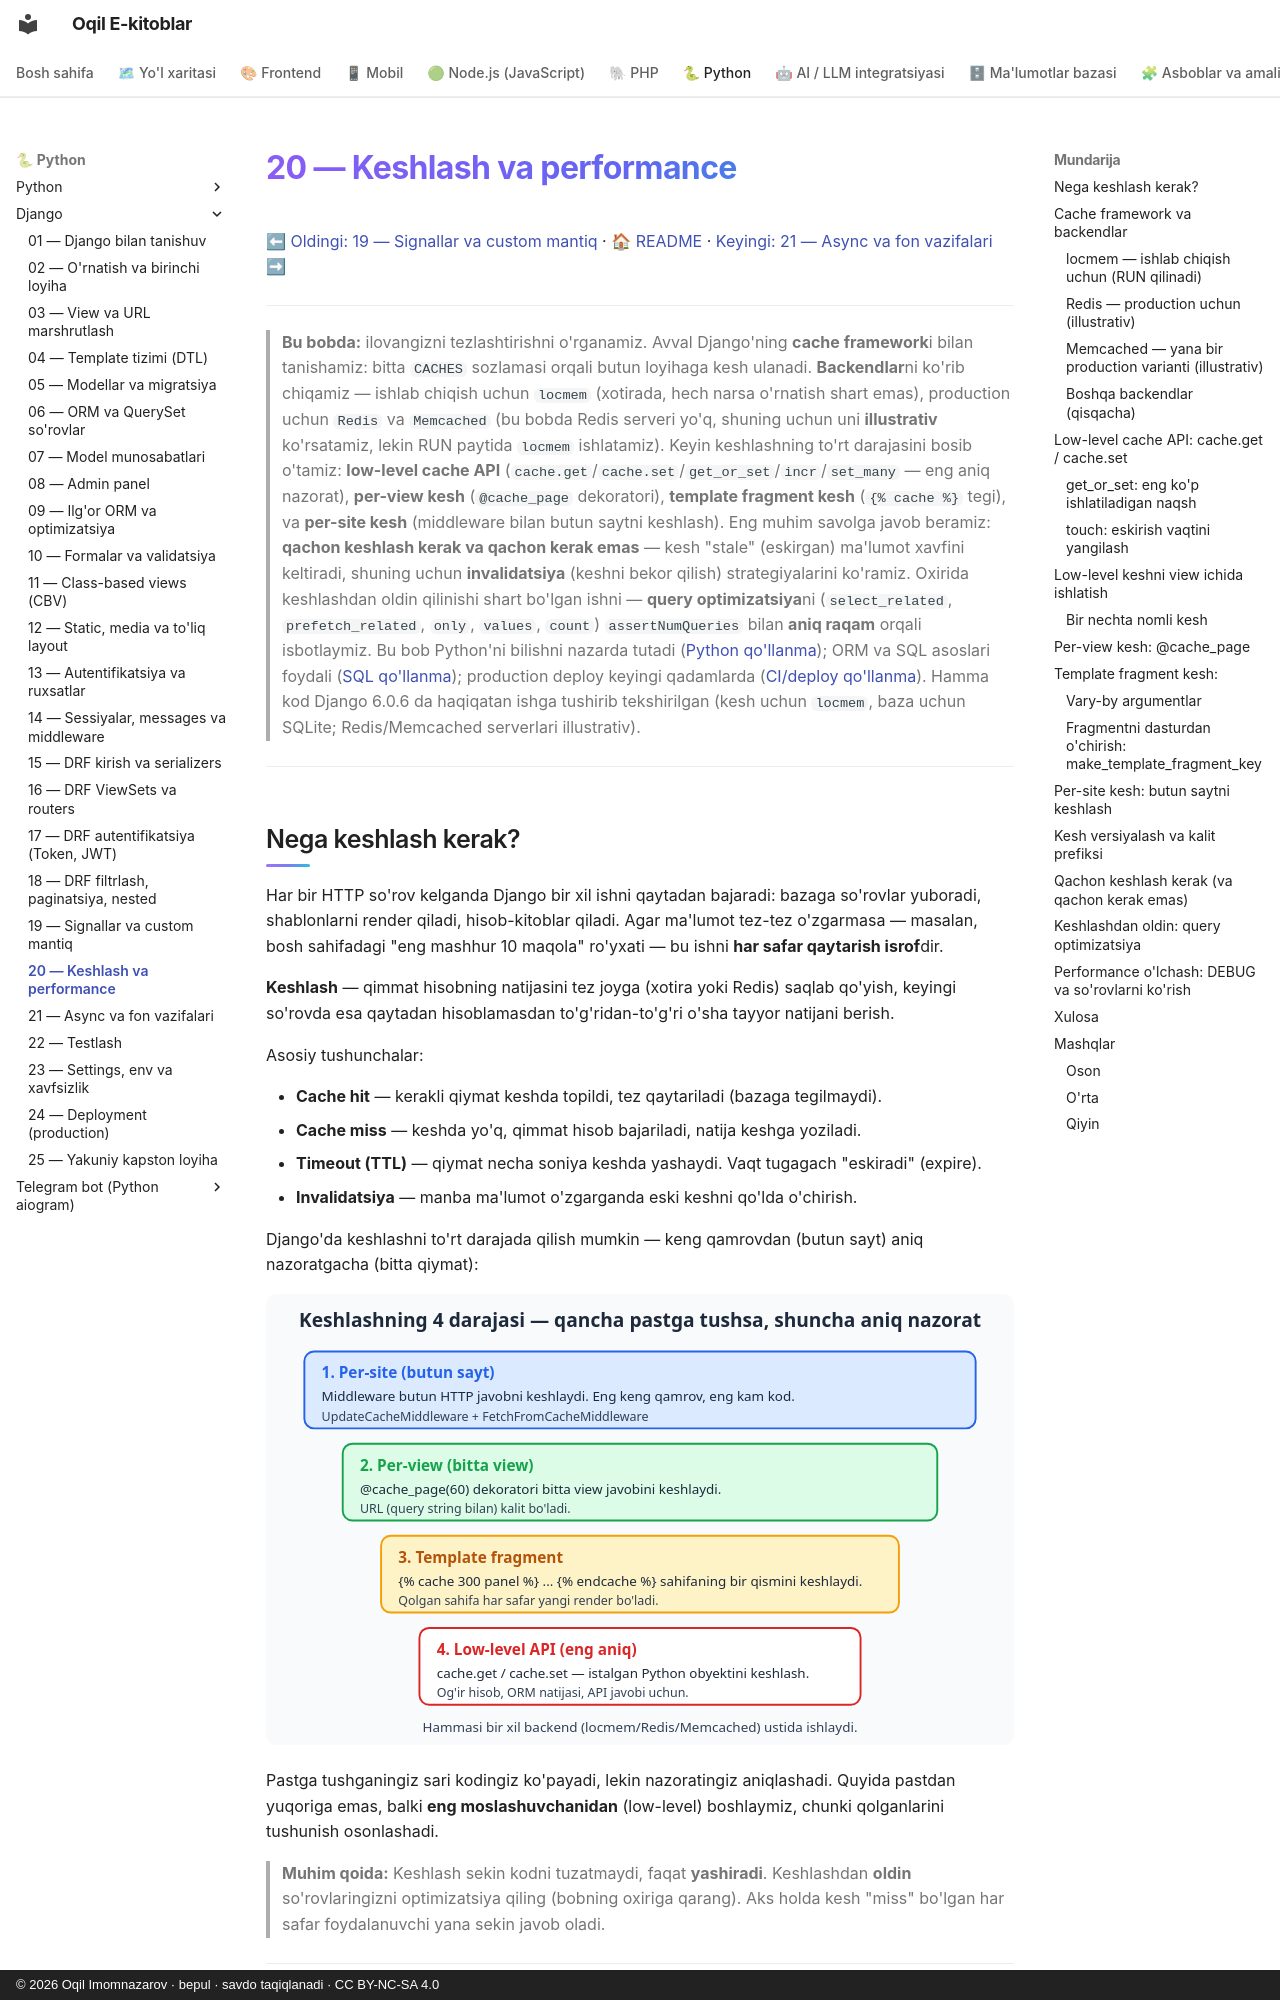

repository: iOqil/e-book · page: django/20-caching-performance/index.html · generator: mkdocs · copyright: © 2026 Oqil Imomnazarov · bepul · savdo taqiqlanadi · CC BY-NC-SA 4.0

# 20 — Keshlash va performance

[⬅ Oldingi: 19 — Signallar va custom mantiq](./19-signals-custom.md) · [🏠 README](./README.md) · [Keyingi: 21 — Async va fon vazifalari ➡](./21-async-celery.md)

---

> **Bu bobda:** ilovangizni tezlashtirishni o'rganamiz. Avval Django'ning **cache framework**i bilan tanishamiz: bitta `CACHES` sozlamasi orqali butun loyihaga kesh ulanadi. **Backendlar**ni ko'rib chiqamiz — ishlab chiqish uchun `locmem` (xotirada, hech narsa o'rnatish shart emas), production uchun `Redis` va `Memcached` (bu bobda Redis serveri yo'q, shuning uchun uni **illustrativ** ko'rsatamiz, lekin RUN paytida `locmem` ishlatamiz). Keyin keshlashning to'rt darajasini bosib o'tamiz: **low-level cache API** (`cache.get`/`cache.set`/`get_or_set`/`incr`/`set_many` — eng aniq nazorat), **per-view kesh** (`@cache_page` dekoratori), **template fragment kesh** (`{% cache %}` tegi), va **per-site kesh** (middleware bilan butun saytni keshlash). Eng muhim savolga javob beramiz: **qachon keshlash kerak va qachon kerak emas** — kesh "stale" (eskirgan) ma'lumot xavfini keltiradi, shuning uchun **invalidatsiya** (keshni bekor qilish) strategiyalarini ko'ramiz. Oxirida keshlashdan oldin qilinishi shart bo'lgan ishni — **query optimizatsiya**ni (`select_related`, `prefetch_related`, `only`, `values`, `count`) `assertNumQueries` bilan **aniq raqam** orqali isbotlaymiz. Bu bob Python'ni bilishni nazarda tutadi ([Python qo'llanma](../python/README.md)); ORM va SQL asoslari foydali ([SQL qo'llanma](../sql/README.md)); production deploy keyingi qadamlarda ([CI/deploy qo'llanma](../git-github/README.md)). Hamma kod Django 6.0.6 da haqiqatan ishga tushirib tekshirilgan (kesh uchun `locmem`, baza uchun SQLite; Redis/Memcached serverlari illustrativ).

---
